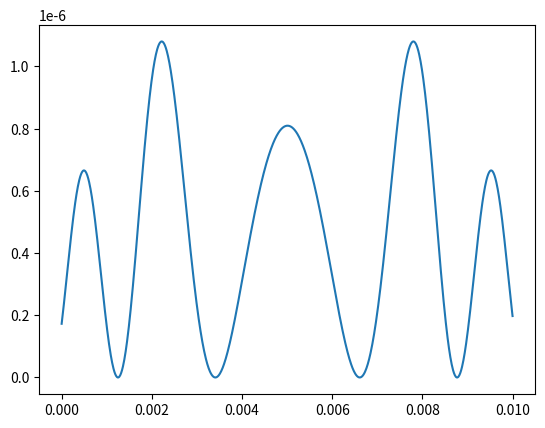

Write the Python code that produced this figure.
# -*- coding: utf-8 -*-
'''
Created on Jul 15, 2019

[redacted]
'''

import numpy as np
from scipy.special import jv
import matplotlib.pyplot as plt
from scipy import signal
import numpy as np
np.seterr(divide='ignore', invalid='ignore')

Lamda = 633e-9
Diameter = Lamda * 100
D = 0.1 + Lamda/1

k = 2 * np.pi / Lamda
a = np.pi * Diameter / Lamda
#Theta = np.arctan(dx/D)

x = np.linspace(0, 0.01, 1001)
dx = np.sqrt(np.abs(x - x[501])**2 + 0.005**2)
Theta = np.arctan(dx/D)
# jx = jv(1,x)
I_distribution = 1 / k**2 / D**2 * a**4 * (jv(1, a*np.sin(Theta)) / a / np.sin(Theta))**2
# I_distribution *= signal.gaussian(len(x), std=len(x)/10)


plt.figure(1)
plt.plot(x, I_distribution)
plt.show()








# plt.figure('Bessel J')
# plt.plot(x, jx)
# plt.show()